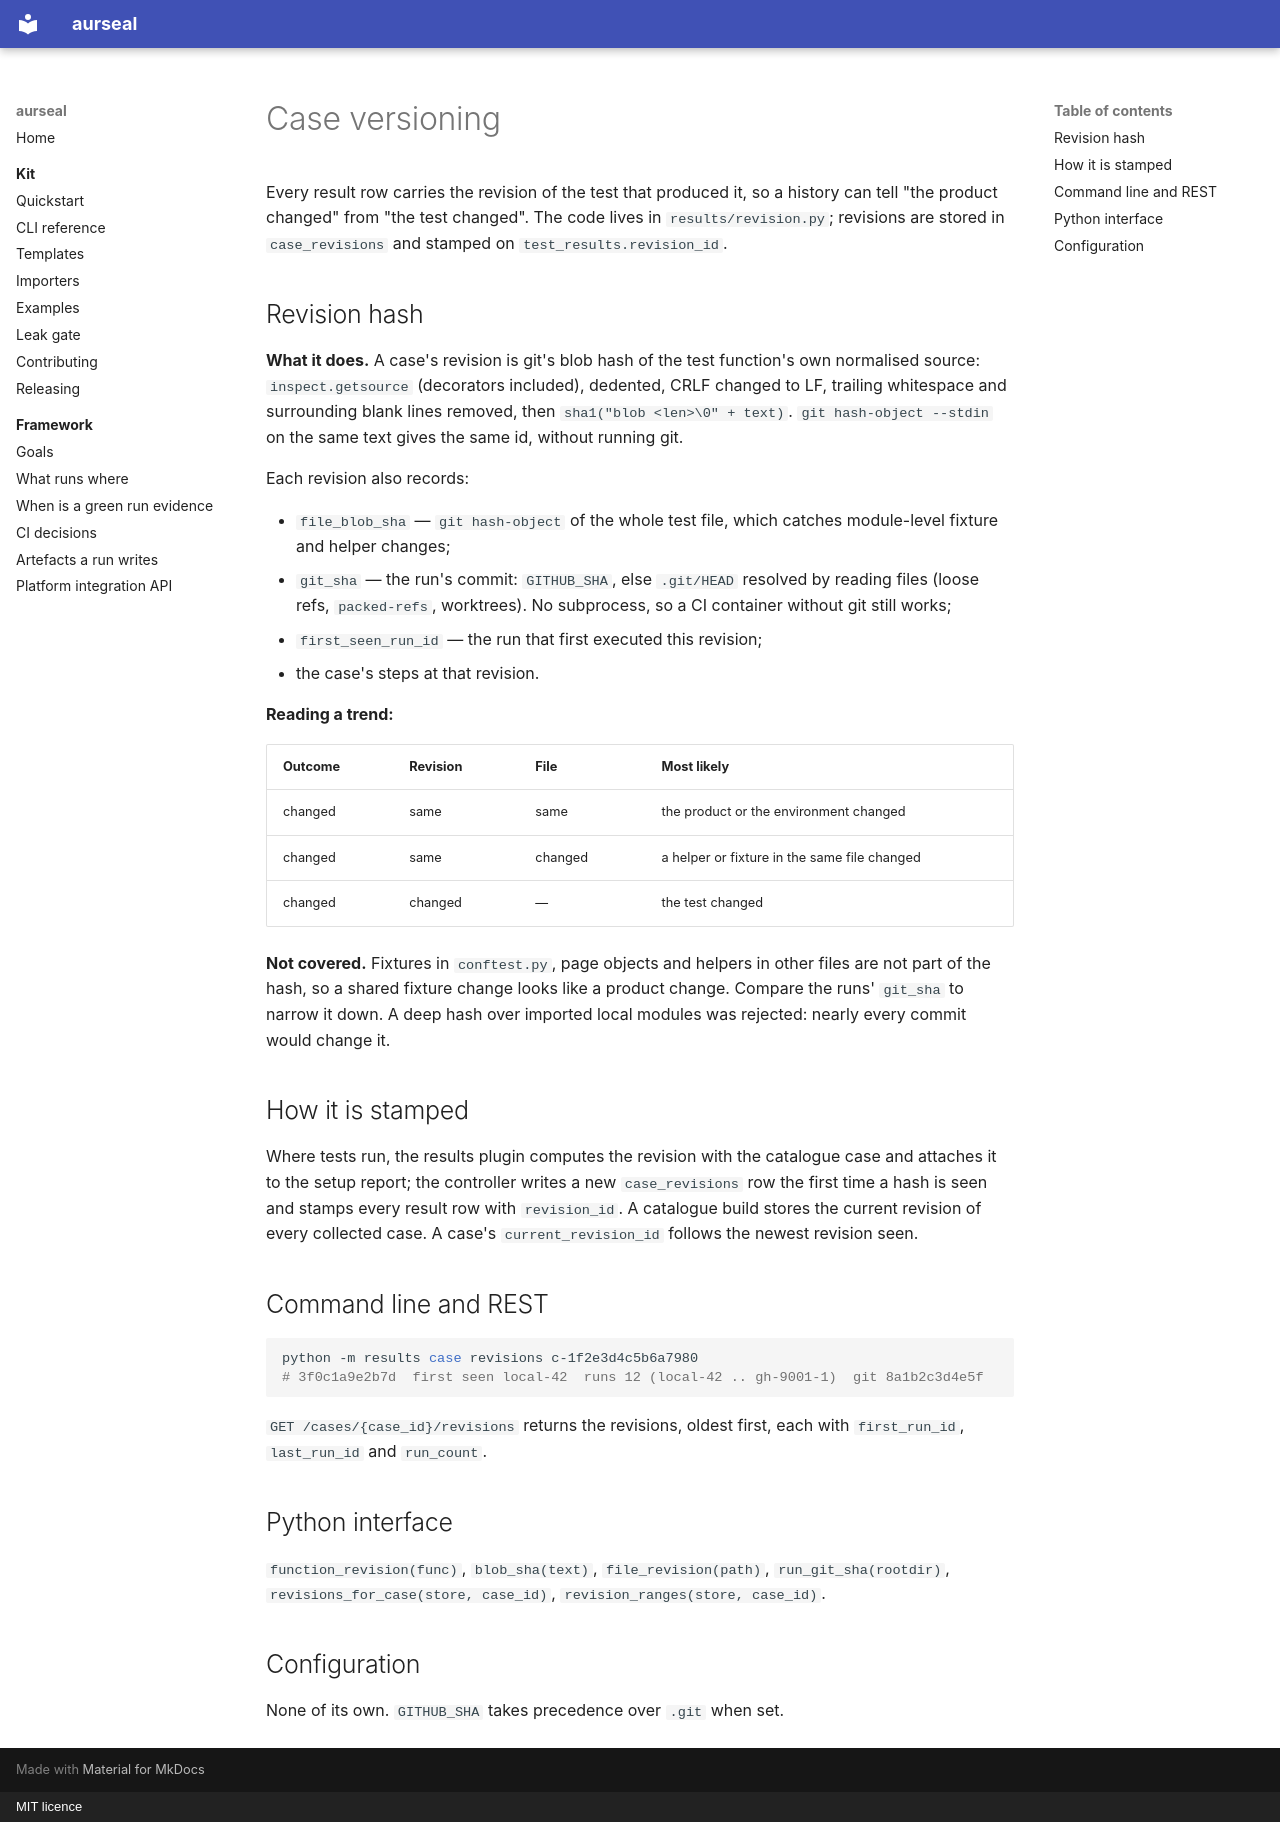

repository: RAJUSHANIGARAPU/aurseal · page: features/case-versioning/index.html · generator: mkdocs · copyright: MIT licence

# Case versioning

Every result row carries the revision of the test that produced it, so a history can
tell "the product changed" from "the test changed". The code lives in
`results/revision.py`; revisions are stored in `case_revisions` and stamped on
`test_results.revision_id`.

## Revision hash

**What it does.** A case's revision is git's blob hash of the test function's own
normalised source: `inspect.getsource` (decorators included), dedented, CRLF changed to
LF, trailing whitespace and surrounding blank lines removed, then
`sha1("blob <len>\0" + text)`. `git hash-object --stdin` on the same text gives the same
id, without running git.

Each revision also records:

- `file_blob_sha` — `git hash-object` of the whole test file, which catches module-level
  fixture and helper changes;
- `git_sha` — the run's commit: `GITHUB_SHA`, else `.git/HEAD` resolved by reading files
  (loose refs, `packed-refs`, worktrees). No subprocess, so a CI container without git
  still works;
- `first_seen_run_id` — the run that first executed this revision;
- the case's steps at that revision.

**Reading a trend:**

| Outcome | Revision | File | Most likely |
|---|---|---|---|
| changed | same | same | the product or the environment changed |
| changed | same | changed | a helper or fixture in the same file changed |
| changed | changed | — | the test changed |

**Not covered.** Fixtures in `conftest.py`, page objects and helpers in other files are
not part of the hash, so a shared fixture change looks like a product change. Compare the
runs' `git_sha` to narrow it down. A deep hash over imported local modules was rejected:
nearly every commit would change it.

## How it is stamped

Where tests run, the results plugin computes the revision with the catalogue case and
attaches it to the setup report; the controller writes a new `case_revisions` row the
first time a hash is seen and stamps every result row with `revision_id`. A catalogue
build stores the current revision of every collected case. A case's
`current_revision_id` follows the newest revision seen.

## Command line and REST

```bash
python -m results case revisions c-1f2e3d4c5b6a7980
# 3f0c1a9e2b7d  first seen local-42  runs 12 (local-42 .. gh-9001-1)  git 8a1b2c3d4e5f
```

`GET /cases/{case_id}/revisions` returns the revisions, oldest first, each with
`first_run_id`, `last_run_id` and `run_count`.

## Python interface

`function_revision(func)`, `blob_sha(text)`, `file_revision(path)`,
`run_git_sha(rootdir)`, `revisions_for_case(store, case_id)`,
`revision_ranges(store, case_id)`.

## Configuration

None of its own. `GITHUB_SHA` takes precedence over `.git` when set.
